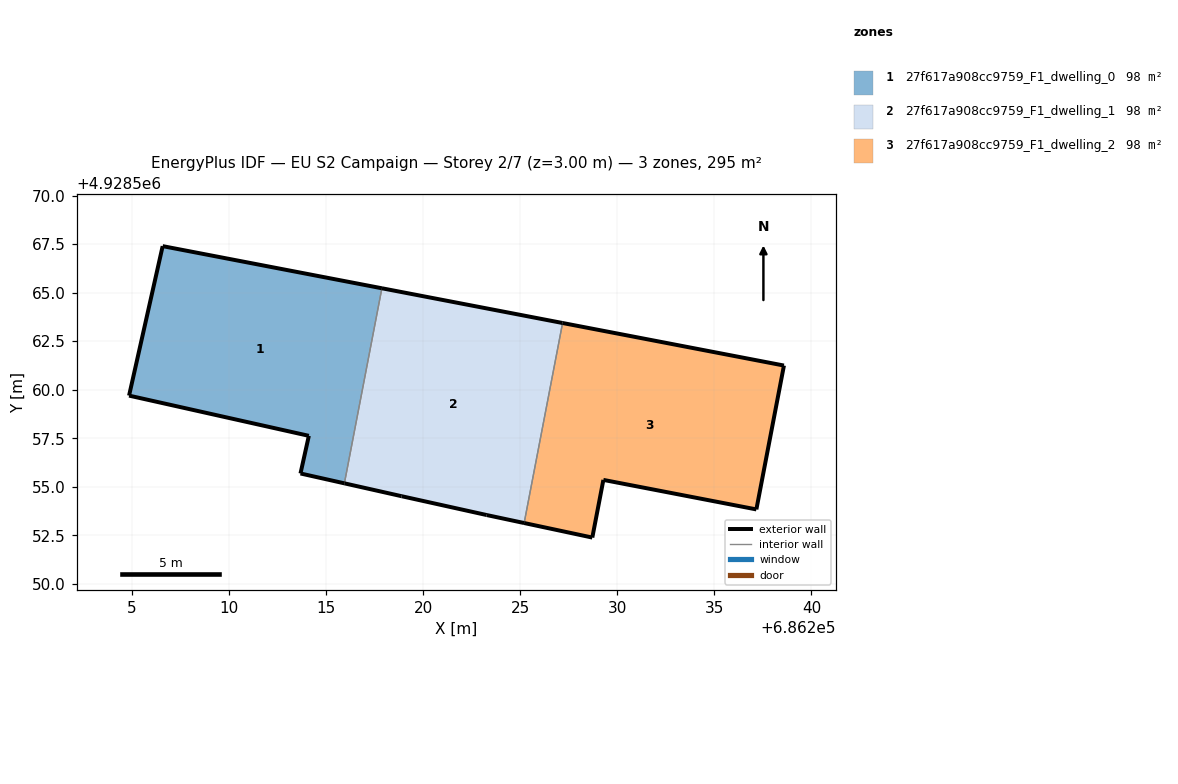
=== STOREY PLAN SPEC (per zone: floor XY polygon, exterior-wall plan segments, windows/doors) ===
zone 1: 27f617a908cc9759_F1_dwelling_0  (98.3 m²)
  floor: (686215.95, 4928555.18) (686217.88, 4928565.22) (686206.59, 4928567.39) (686204.86, 4928559.70) (686214.12, 4928557.62) (686213.69, 4928555.69)
  exterior wall: (686204.86, 4928559.70) – (686206.59, 4928567.39)  [7.9 m]
  exterior wall: (686206.59, 4928567.39) – (686217.88, 4928565.22)  [11.5 m]
  exterior wall: (686215.95, 4928555.18) – (686213.69, 4928555.69)  [2.3 m]
  exterior wall: (686213.69, 4928555.69) – (686214.12, 4928557.62)  [2.0 m]
  exterior wall: (686214.12, 4928557.62) – (686204.86, 4928559.70)  [9.5 m]
  interior walls: 1
zone 2: 27f617a908cc9759_F1_dwelling_1  (98.3 m²)
  floor: (686225.21, 4928553.13) (686227.19, 4928563.44) (686217.88, 4928565.22) (686215.95, 4928555.18) (686218.90, 4928554.51) (686223.28, 4928553.54)
  exterior wall: (686217.88, 4928565.22) – (686227.19, 4928563.44)  [9.5 m]
  exterior wall: (686225.21, 4928553.13) – (686223.28, 4928553.54)  [2.0 m]
  exterior wall: (686223.28, 4928553.54) – (686218.90, 4928554.51)  [4.5 m]
  exterior wall: (686218.90, 4928554.51) – (686215.95, 4928555.18)  [3.0 m]
  interior walls: 2
zone 3: 27f617a908cc9759_F1_dwelling_2  (98.3 m²)
  floor: (686237.17, 4928553.83) (686238.59, 4928561.25) (686227.19, 4928563.44) (686225.21, 4928553.13) (686228.72, 4928552.38) (686229.29, 4928555.36)
  exterior wall: (686228.72, 4928552.38) – (686225.21, 4928553.13)  [3.6 m]
  exterior wall: (686227.19, 4928563.44) – (686238.59, 4928561.25)  [11.6 m]
  exterior wall: (686238.59, 4928561.25) – (686237.17, 4928553.83)  [7.5 m]
  exterior wall: (686237.17, 4928553.83) – (686229.29, 4928555.36)  [8.0 m]
  exterior wall: (686229.29, 4928555.36) – (686228.72, 4928552.38)  [3.0 m]
  interior walls: 1

=== DERIVED (storey summary) ===
Building: EU S2 Campaign
Storey: 2 of 7  (floor level z = 3.00 m)
Storey gross floor area: 294.9 m²
Zones on this storey: 3
  - 27f617a908cc9759_F1_dwelling_0: floor 98.3 m²; exterior wall 33.2 m (99.5 m²); WWR 0.0%
  - 27f617a908cc9759_F1_dwelling_1: floor 98.3 m²; exterior wall 19.0 m (56.9 m²); WWR 0.0%
  - 27f617a908cc9759_F1_dwelling_2: floor 98.3 m²; exterior wall 33.8 m (101.4 m²); WWR 0.0%
Zone adjacency (shared interzone walls):
  - 27f617a908cc9759_F1_dwelling_0 ↔ 27f617a908cc9759_F1_dwelling_1
  - 27f617a908cc9759_F1_dwelling_1 ↔ 27f617a908cc9759_F1_dwelling_2